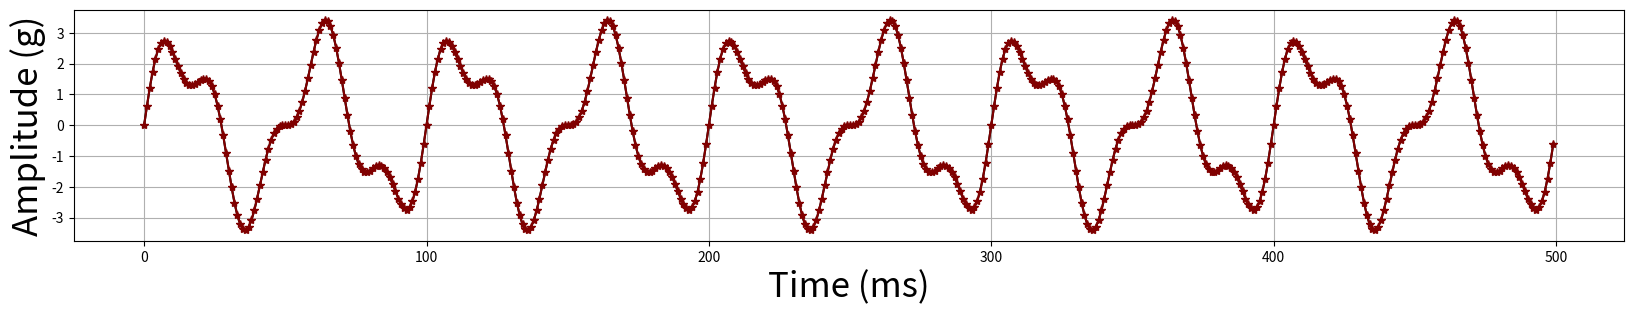
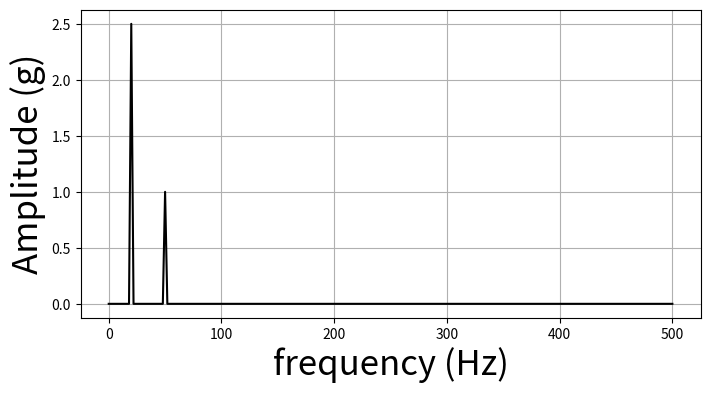

Write Python code to recreate these figures, in order.
##%%%%%%%%%%%%%%%%%%%%%%%%%%%%%%%%%%%%%%%%%%%%%%%%%%%%%%%%%%%%%%%%%%%%%%%%%%%%%
##                             FFT spectrum
## %%%%%%%%%%%%%%%%%%%%%%%%%%%%%%%%%%%%%%%%%%%%%%%%%%%%%%%%%%%%%%%%%%%%%%%%%%%%
import numpy as np, matplotlib.pyplot as plt

fs = 1000 # 1000 Hz 
dt = 1.0/fs
duration = 0.5 # 0.5 seconds
t = np.arange(0,0.5,dt) # sampling instants

y1 = np.sin(2*np.pi*50*t ) # 50Hz component
y2 = 2.5*np.sin(2*np.pi*20*t) # 20Hz component
y = y1+y2 # sampled signal

plt.figure(figsize = (20, 3))
plt.plot(t*1000, y, color='black', label='original signal')
plt.plot(t*1000, y, '-*',color='maroon', label='Samples')
plt.ylabel('Amplitude (g)', fontsize=25), plt.xlabel('Time (ms)', fontsize=25)
plt.grid()

#%% generate spectrum
from scipy.fft import rfft, rfftfreq

N = len(t)
Y_spectrum = rfft(y) 
freq_spectrum = rfftfreq(N, dt)

plt.figure(figsize=(8,4))
plt.plot(freq_spectrum, 2.0/N *np.abs(Y_spectrum), 'black')
plt.ylabel('Amplitude (g)', fontsize=25), plt.xlabel('frequency (Hz)', fontsize=25)
plt.grid()
plt.show()